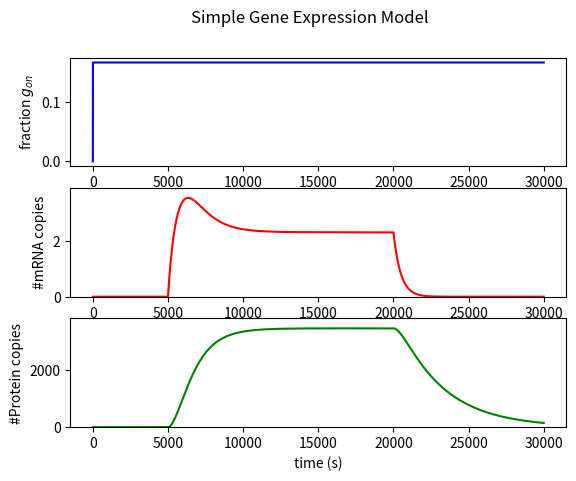

Write Python code to recreate this figure.
import numpy as np
import matplotlib.pyplot as plt
from scipy.integrate import odeint

# MODEL FOR DETERMINISTIC GENE EXPRESSION

# SPECIES IN STATE VECTOR

# s=( g_on,  # conc active gene
#     g_off, # conc inactive gene
#     mRNA,  # conc RNA
#     p      # conc protien
#    )


# PARAMETERS USED

# param=( k_on    #rate_constant_on,
#         k_off,  #rate_constant_off,
#         k_t,    #rate_constant_transcription,
#         k_p,    # rate_constant_translation
#         kd_mRNA # degradation rate constant mRNA
#         kd_p    # degradation/dilution rate constant protein
#         )


def sdot_gene_expression(species,t,param):
    g_on,g_off,mRNA,p = species
    k_on, k_off, k_t, k_p, kd_mRNA, kd_p, K, n = param

    # overwrite k_t param to only allow
    # transcription for 5000 < t < 20000
    if t<5000 or t>20000:
        k_t=0

    rate_on = g_off*k_on
    rate_off = g_on*k_off
    rate_t = g_on*k_t*K**n/(K**n+p**n)
    rate_p = mRNA*k_p
    rate_dmRNA = mRNA*kd_mRNA
    rate_dp = p*kd_p

    dg_on = rate_on - rate_off
    dg_off = rate_off - rate_on
    dmRNA = rate_t - rate_dmRNA
    dp = rate_p - rate_dp

    sdot = (dg_on,dg_off,dmRNA,dp)
    return sdot

# DEFINE INITIAL CONDITIONS AND PARAMETERS



#intitial condtions
g_off=1.0
g_on=0.0
mRNA=0
p=0

# parameters
k_on=1./(10.)
k_off=1./(2.)
k_t=1./20.
k_p=1./2.0
kd_mRNA=1./(8.*60.)
kd_p=1./(50.*60.)
K=4000
n=2

s0=(g_on,g_off,mRNA,p)
param=(k_on, k_off, k_t, k_p, kd_mRNA, kd_p, K, n )

t_max=30000
t_obs=np.linspace(0,t_max,t_max+1)
s_obs=odeint(sdot_gene_expression,s0,t_obs,args=(param,))

fig=plt.figure()
# add "super title" over plot set
fig.suptitle('Simple Gene Expression Model')
ax_G=fig.add_subplot(3,1,1)
ax_mRNA=fig.add_subplot(3,1,2)
ax_P=fig.add_subplot(3,1,3)

ax_G.set_ylabel('fraction $g_{on}$')
ax_mRNA.set_ylabel('#mRNA copies')
ax_P.set_ylabel('#Protein copies')
ax_P.set_xlabel('time (s)')

ax_G.plot(t_obs, s_obs[:,0], 'b-')
ax_mRNA.plot(t_obs, s_obs[:,2], 'r-')
ax_P.plot(t_obs, s_obs[:,3], 'g-')

# adjusts matplotloib to autoscale margins with
# 0.1 i.e 10% head room at the top of the y-axis
ax_P.margins(y=0.1)
ax_P.set_ylim(bottom=0)
ax_mRNA.margins(y=0.1)
ax_mRNA.set_ylim(bottom=0)

fig.show()
